Dataset: data (GitHub, uwenayoallain/alu-mlp-summative). Classes: cercospora leaf spot, healthy, leaf miner, phoma leaf disease, coffee leaf rust.

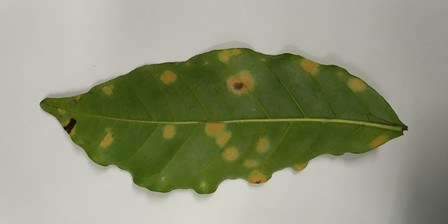
Label: coffee leaf rust

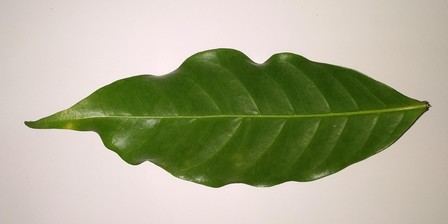
Label: healthy

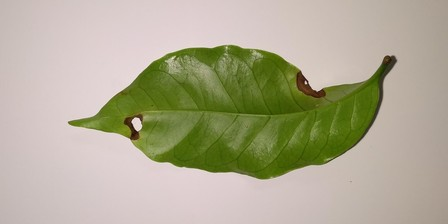
Label: phoma leaf disease

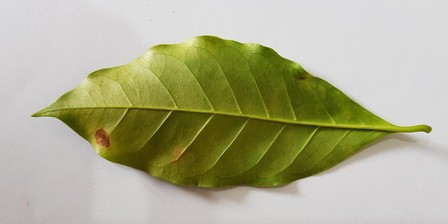
Label: leaf miner

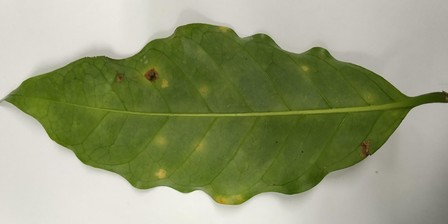
Label: coffee leaf rust

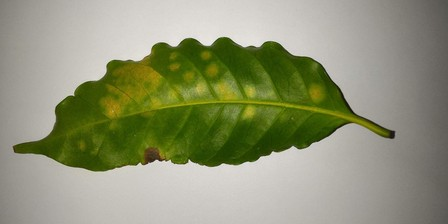
Label: coffee leaf rust
